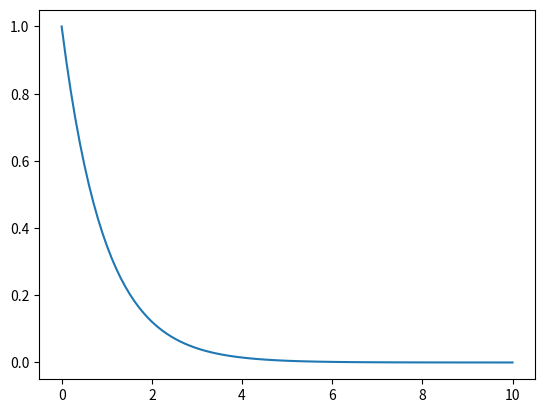

This chart was generated by the following Python code:
import numpy as np
import matplotlib.pyplot as plt

def f(t_n, y): # 미분방정식 정의
    return -y

def M0(t_n, y_n, h):# forward euler method
    y_np1=y_n+h*f(t_n, y_n)
    return y_np1

y_0, x_start, x_finsh=1, 0, 10 # 초기조건
n=1e2 # 분활 회수
x=np.linspace(x_start, x_finsh, int(n)) # 정의역 정의
h=(x_finsh-x_start)/(n-1) # 정의역 분활 간격

z=1
y_list=[y_0]
y=y_0
while z<len(x):
    y=M0(x[z], y, h)
    y_list.append(y)
    z+=1

plt.plot(x,y_list)
plt.show()
